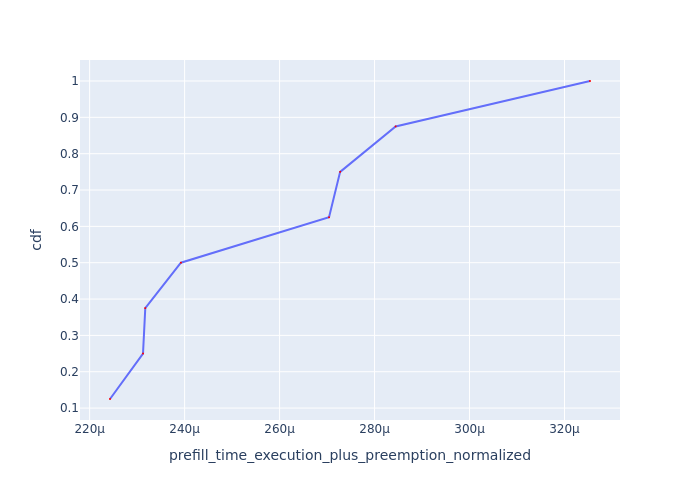

Source data for this figure (header and first rows):
Request Id, prefill_time_execution_plus_preemption_n…, cdf
0_5, 0.0002243, 0.125
0_6, 0.0002312, 0.25
0_7, 0.0002317, 0.375
0_4, 0.0002392, 0.5
0_3, 0.0002704, 0.625
0_1, 0.0002728, 0.75
0_2, 0.0002844, 0.875
0_0, 0.0003254, 1.0
